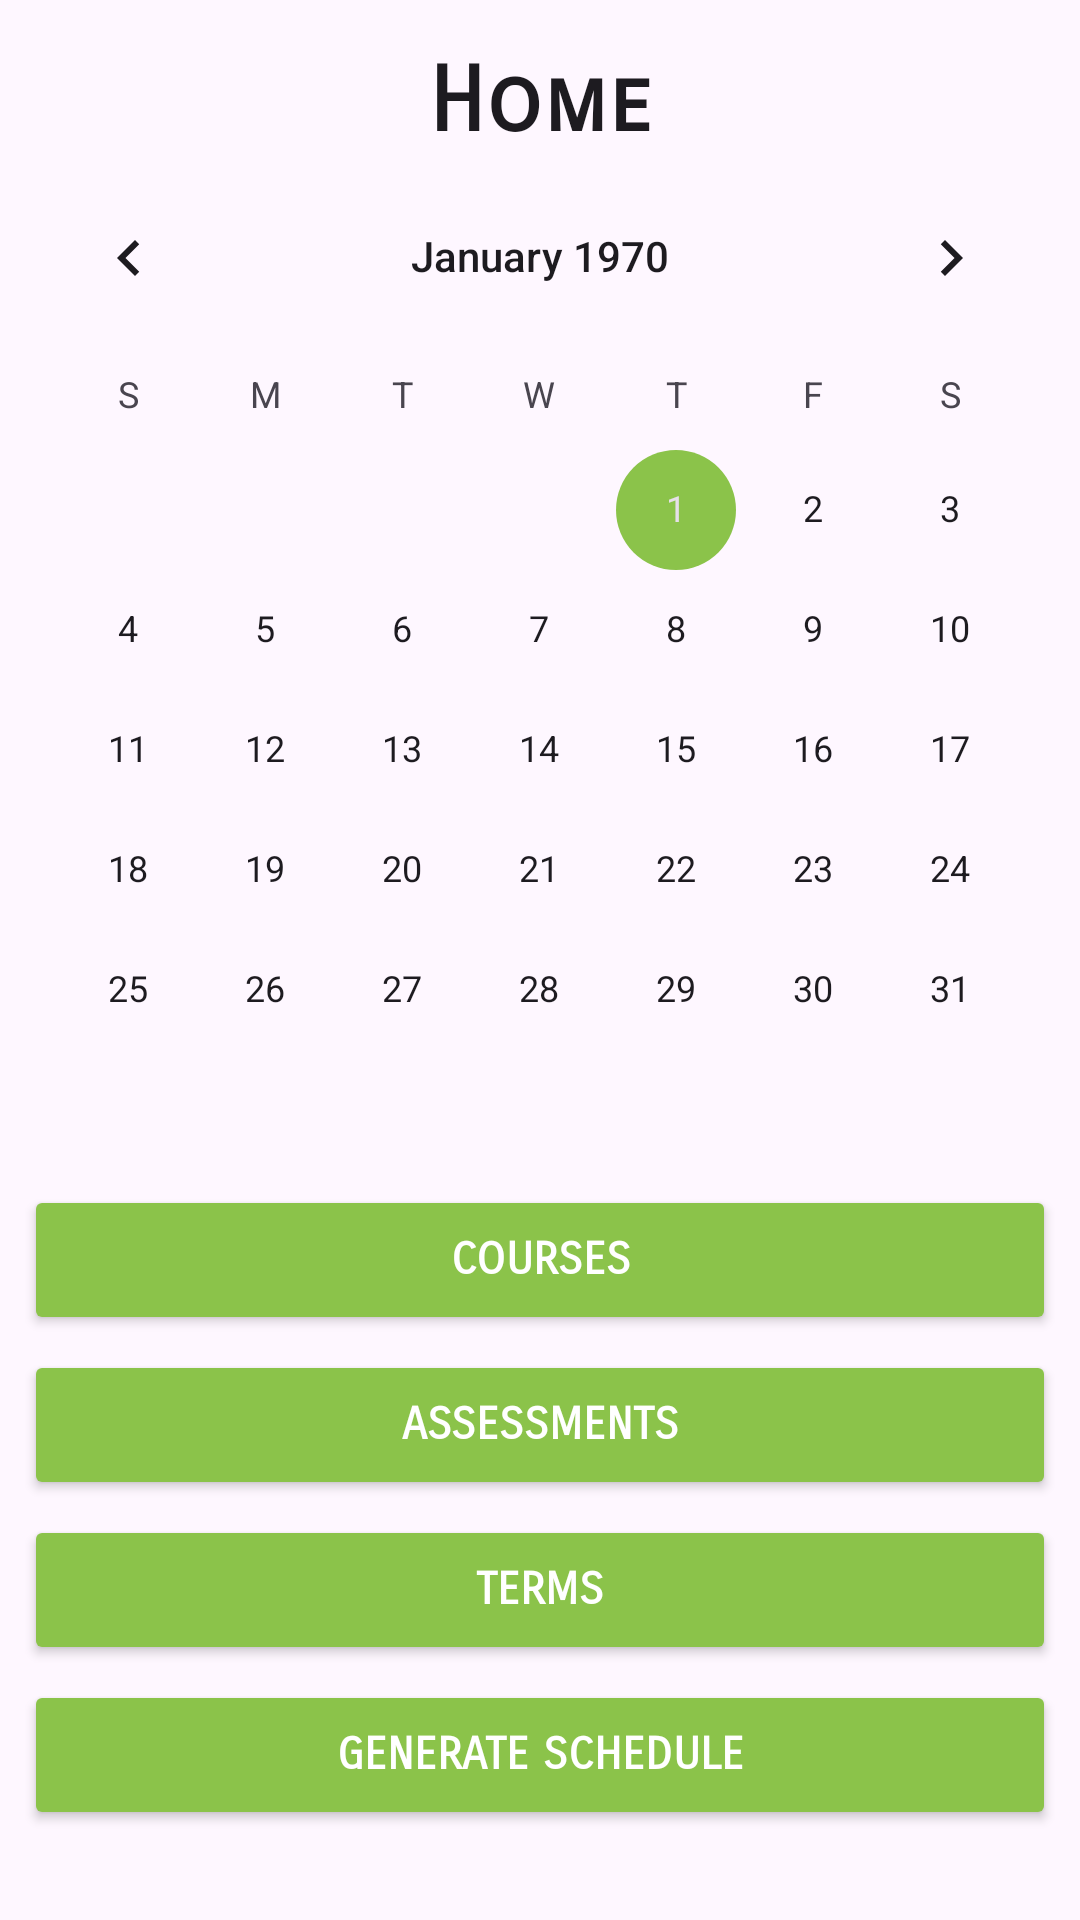

The Android layout XML behind this screen, and the referenced resources:
<!-- AndroidManifest.xml: application theme Theme.C196 -->
<!-- res/layout/activity_home.xml -->
<?xml version="1.0" encoding="utf-8"?>
<androidx.constraintlayout.widget.ConstraintLayout xmlns:android="http://schemas.android.com/apk/res/android"
    xmlns:app="http://schemas.android.com/apk/res-auto"
    xmlns:tools="http://schemas.android.com/tools"
    android:layout_width="match_parent"
    android:layout_height="match_parent"
    android:screenOrientation="portrait"
    tools:context=".MainActivity">

    <TextView
        android:id="@+id/textView"
        android:layout_marginStart="16dp"
        android:layout_marginEnd="16dp"
        android:text="Home"
        app:layout_constraintEnd_toEndOf="parent"
        app:layout_constraintStart_toStartOf="parent"
        app:layout_constraintTop_toTopOf="parent"
        style="@style/AppTextView"/>

    <CalendarView
        android:id="@+id/homeCalendar"
        android:layout_width="0dp"
        android:layout_height="wrap_content"
        app:layout_constraintStart_toStartOf="parent"
        app:layout_constraintEnd_toEndOf="parent"
        app:layout_constraintTop_toBottomOf="@id/textView"
        app:layout_constraintBottom_toTopOf="@id/coursesButton"
        app:layout_constraintVertical_weight="1" />

    <Button
        android:id="@+id/coursesButton"
        android:layout_width="0dp"
        android:layout_height="50dp"
        android:text="@string/courses"
        android:layout_marginTop="5dp"
        android:layout_marginBottom="5dp"
        app:layout_constraintStart_toStartOf="parent"
        app:layout_constraintEnd_toEndOf="parent"
        app:layout_constraintTop_toBottomOf="@id/homeCalendar"
        app:cornerRadius="0dp"
        style="@style/AppButton"/>

    <Button
        android:id="@+id/assessmentsButton"
        android:layout_width="0dp"
        android:layout_height="50dp"
        android:text="@string/assessments"
        android:layout_marginTop="5dp"
        android:layout_marginBottom="5dp"
        app:layout_constraintStart_toStartOf="parent"
        app:layout_constraintEnd_toEndOf="parent"
        app:layout_constraintTop_toBottomOf="@id/coursesButton"
        app:cornerRadius="0dp"
        style="@style/AppButton"/>

    <Button
        android:id="@+id/termsButton"
        android:layout_width="0dp"
        android:layout_height="50dp"
        android:text="@string/terms"
        android:layout_marginTop="5dp"
        android:layout_marginBottom="5dp"
        app:layout_constraintStart_toStartOf="parent"
        app:layout_constraintEnd_toEndOf="parent"
        app:layout_constraintTop_toBottomOf="@id/assessmentsButton"
        app:cornerRadius="0dp"
        style="@style/AppButton" />

    <Button
        android:id="@+id/scheduleButton"
        android:layout_width="0dp"
        android:layout_height="50dp"
        android:text="@string/schedule"
        android:layout_marginTop="5dp"
        android:layout_marginBottom="5dp"
        app:layout_constraintStart_toStartOf="parent"
        app:layout_constraintEnd_toEndOf="parent"
        app:layout_constraintTop_toBottomOf="@id/termsButton"
        app:cornerRadius="0dp"
        style="@style/AppButton" />

</androidx.constraintlayout.widget.ConstraintLayout>
<!-- resources referenced by this layout -->
<resources>
  <string name="assessments">Assessments</string>
  <string name="courses">Courses</string>
  <string name="schedule">Generate Schedule</string>
  <string name="terms">Terms</string>
  <style name="AppButton">
                  <item name="android:layout_width">0dp</item>
                  <item name="android:layout_height">80dp</item>
                  <item name="android:layout_marginTop">20dp</item>
                  <item name="android:backgroundTint">@color/accent_green</item>
                  <item name="android:layout_marginStart">8dp</item>
                  <item name="android:layout_marginEnd">8dp</item>
                  <item name="android:fontFamily">sans-serif-smallcaps"</item>
                  <item name="android:textAlignment">center</item>
                  <item name="android:textStyle">bold</item>
                  <item name="android:typeface">normal</item>
                  <item name="android:textSize">15sp</item>
                  <item name="android:textColor">@color/white</item>
          </style>
  <style name="AppTextView" parent="TextAppearance.AppCompat">
                  <item name="android:layout_width">wrap_content</item>
                  <item name="android:layout_height">wrap_content</item>
                  <item name="android:layout_marginTop">16dp</item>
                  <item name="android:fontFamily">sans-serif-smallcaps</item>
                  <item name="android:textAlignment">center</item>
                  <item name="android:textSize">30sp</item>
                  <item name="android:textStyle">bold</item>
                  <item name="android:typeface">normal</item>
          </style>
  <style name="Theme.C196" parent="Base.Theme.C196" />
  <color name="accent_green">#FF8BC34A</color>
  <color name="white">#FFFFFFFF</color>
  <style name="Base.Theme.C196" parent="Theme.Material3.DayNight">
          <item name="colorPrimary">@color/purple</item>
          <item name="colorPrimaryDark">#392361</item>
          <item name="colorAccent">#FF8BC34A</item>
      </style>
  <color name="purple">#673AB7</color>
</resources>
